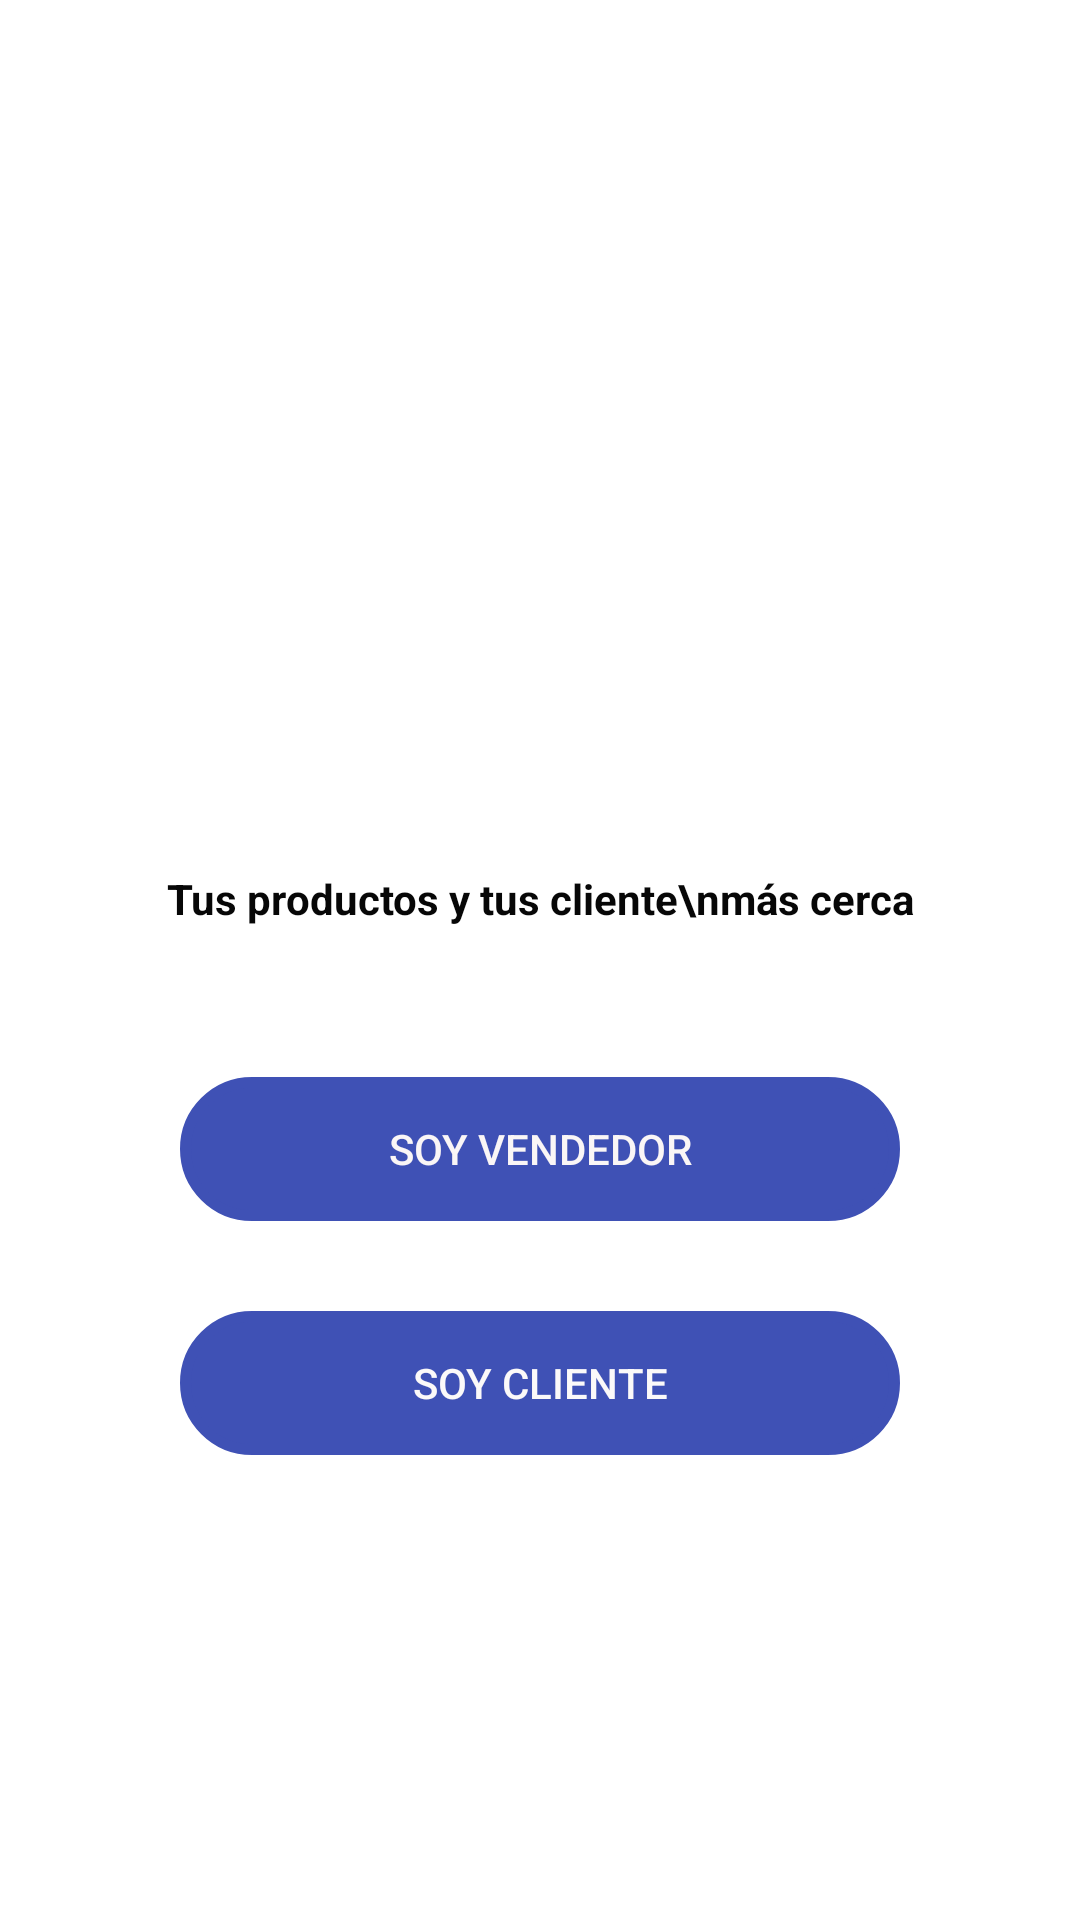

Here is an Android app screen rendered from its layout file. Give the layout XML and the strings, colors and styles it references.
<!-- AndroidManifest.xml: application theme Theme.Rapido2 -->
<!-- res/layout/activity_main.xml -->
<?xml version="1.0" encoding="utf-8"?>
<LinearLayout xmlns:android="http://schemas.android.com/apk/res/android"
    xmlns:app="http://schemas.android.com/apk/res-auto"
    xmlns:tools="http://schemas.android.com/tools"
    android:layout_width="match_parent"
    android:layout_height="match_parent"
    android:background="@drawable/fondito"
    android:orientation="vertical"
    tools:context=".MainActivity">

    <ImageView
        android:id="@+id/imageView3"
        android:layout_width="300dp"
        android:layout_height="250dp"
        android:layout_gravity="center"
        android:layout_marginTop="20dp"
        android:elevation="@dimen/cardview_compat_inset_shadow"
        app:srcCompat="@drawable/encuestas_post_ventas" />

    <TextView
        android:id="@+id/textView"
        android:layout_width="match_parent"
        android:layout_height="wrap_content"
        android:layout_marginVertical="20dp"
        android:text="Tus productos y tus cliente\nmás cerca"
        android:textAlignment="center"
        android:textColor="#070707"
        android:textStyle="bold" />

    <Button
        android:id="@+id/btnSoy_vendedor"
        android:layout_width="match_parent"
        android:layout_height="wrap_content"
        android:layout_marginHorizontal="60dp"
        android:layout_marginTop="30dp"
        android:layout_marginBottom="30dp"

        android:background="@drawable/boton_diseno"
        android:backgroundTint="#3F51B5"
        android:text="Soy vendedor"
        android:textColor="#FAF6F6" />

    <Button
        android:id="@+id/btnSoy_cliente"
        android:layout_width="match_parent"
        android:layout_height="wrap_content"
        android:layout_marginHorizontal="60dp"
        android:background="@drawable/boton_diseno"
        android:backgroundTint="#3F51B5"
        android:text="Soy cliente"
        android:textColor="#FBF9F9" />

</LinearLayout>
<!-- resources referenced by this layout -->
<resources>
  <!-- drawable boton_diseno (drawable-v24) -->
  <?xml version="1.0" encoding="utf-8"?>
  <shape xmlns:android="http://schemas.android.com/apk/res/android"
      android:shape="rectangle">
  <size
      android:width="300dp"
      android:height="10dp">
  
  </size>
      <corners
          android:radius="25dp">
  
      </corners>
      <stroke
          android:width="11px"
          android:color="@color/boton">
      </stroke>
  </shape>
  <style name="Theme.Rapido2" parent="Theme.MaterialComponents.DayNight.DarkActionBar">
          
          <item name="colorPrimary">@color/purple_500</item>
          <item name="colorPrimaryVariant">@color/purple_700</item>
          <item name="colorOnPrimary">@color/white</item>
          
          <item name="colorSecondary">@color/teal_200</item>
          <item name="colorSecondaryVariant">@color/teal_700</item>
          <item name="colorOnSecondary">@color/black</item>
          
          <item name="android:statusBarColor" tools:targetApi="l">?attr/colorPrimaryVariant</item>
          
      </style>
  <color name="boton">#3F51B5</color>
  <color name="purple_500">#384CBD</color>
  <color name="purple_700">#384CBD</color>
  <color name="white">#FFFFFFFF</color>
  <color name="teal_200">#FF03DAC5</color>
  <color name="teal_700">#FF018786</color>
  <color name="black">#FF000000</color>
</resources>
